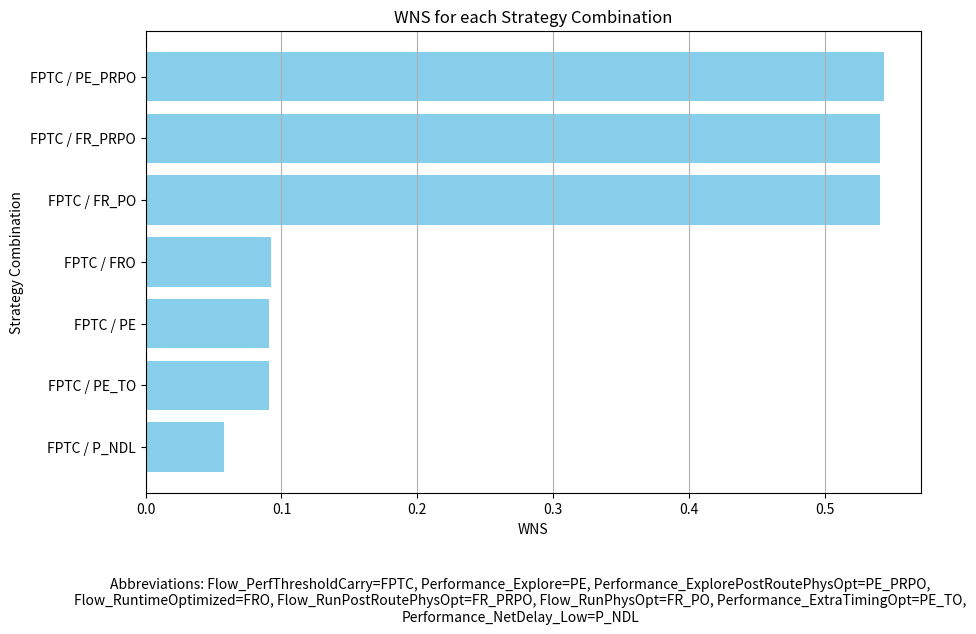

Write Python code to recreate this figure.
import pandas as pd
import matplotlib.pyplot as plt

# New Data
data = {
    'Synthesis Strategy': ['Flow_PerfThresholdCarry', 'Flow_PerfThresholdCarry', 'Flow_PerfThresholdCarry', 'Flow_PerfThresholdCarry', 'Flow_PerfThresholdCarry', 'Flow_PerfThresholdCarry', 'Flow_PerfThresholdCarry'],
    'Implementation Strategy': ['Performance_Explore', 'Performance_ExtraTimingOpt', 'Flow_RuntimeOptimized', 'Flow_RunPostRoutePhysOpt', 'Flow_RunPhysOpt', 'Performance_ExplorePostRoutePhysOpt', 'Performance_NetDelay_Low'],
    'WNS': [0.091, 0.091, 0.092, 0.54, 0.54, 0.543, 0.058]
}

# Create a DataFrame
df = pd.DataFrame(data)

# Replace strategy names with abbreviations in the DataFrame
abbreviations = {
    'Flow_PerfThresholdCarry': 'FPTC',
    'Performance_Explore': 'PE',
    'Performance_ExplorePostRoutePhysOpt': 'PE_PRPO',
    'Flow_RuntimeOptimized': 'FRO',
    'Flow_RunPostRoutePhysOpt': 'FR_PRPO',
    'Flow_RunPhysOpt': 'FR_PO',
    'Performance_ExtraTimingOpt': 'PE_TO',
    'Performance_NetDelay_Low': 'P_NDL'
}
df.replace(abbreviations, inplace=True)

# Create a new column for the combination of Synthesis and Implementation strategies
df['Strategy Combination'] = df['Synthesis Strategy'] + ' / ' + df['Implementation Strategy']

# Sort the DataFrame by WNS in descending order
df.sort_values('WNS', ascending=False, inplace=True)

# Plot
plt.figure(figsize=[10, 6])
bars = plt.barh(df['Strategy Combination'], df['WNS'], color='skyblue')
plt.xlabel('WNS')
plt.ylabel('Strategy Combination')
plt.title('WNS for each Strategy Combination')
plt.gca().invert_yaxis()  # highest WNS on top
plt.grid(axis='x')  # grid only in x direction

# Increase the font size of the y-tick labels
plt.tick_params(axis='y', which='major', labelsize=10)

# Add a description of the abbreviations below the chart
abbreviations_text = ', '.join(f'{k}={v}' for k, v in abbreviations.items())
plt.figtext(0.5, -0.1, 'Abbreviations: ' + abbreviations_text, ha='center', fontsize=10, wrap=True)

plt.show()
